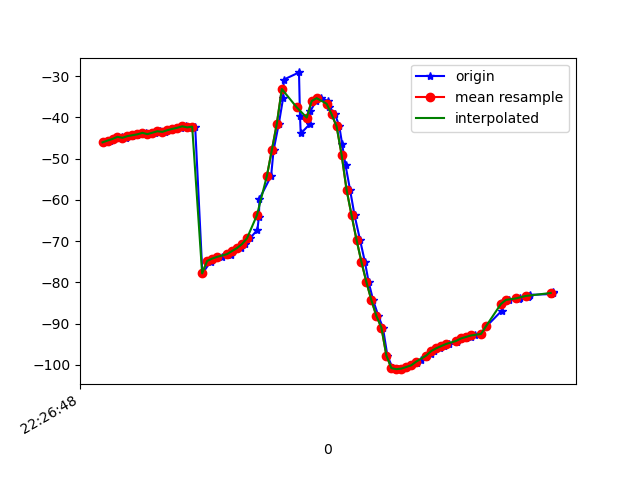

Values plotted in this chart, from the file beside it:
1617748008537, 443645171510213, -46.02136, 24.62091, -23.508453
1617748008548, 443645190740983, -45.59, 24.02, -23.5
1617748008568, 443645209971753, -45.3, 23.74, -22.79
1617748008577, 443645229202523, -45.09, 23.22, -23.52
1617748008599, 443645248433293, -44.69, 22.71, -23.01
1617748008616, 443645267664063, -44.92, 22.85, -24.04
1617748008637, 443645286894833, -44.51, 22.21, -23.74
1617748008657, 443645306125603, -44.3, 22.15, -23.01
1617748008676, 443645325356373, -44.08, 21.49, -23.45
1617748008694, 443645344587143, -43.72, 20.91, -22.9
1617748008713, 443645363817913, -44.04, 21.13, -23.27
1617748008732, 443645383048683, -43.69, 20.6, -23.43
1617748008750, 443645402279453, -43.34, 20.27, -22.65
1617748008771, 443645421510223, -43.49, 20, -23.74
1617748008795, 443645440740993, -43.08, 19.54, -23.62
1617748008807, 443645459971763, -42.76, 19.4, -22.81
1617748008835, 443645479202533, -42.49, 18.98, -23.27
1617748008857, 443645498433303, -42.14, 18.46, -22.74
1617748008861, 443645517664073, -42.4, 18.58, -22.78
1617748008892, 443645536894843, -42.21, 18.04, -22.93
1617748008921, 443645556125613, -77.81, 20.26, -23.84
1617748008954, 443645575356383, -74.96, 17.25, -23.03
1617748008958, 443645594587153, -74.6, 16.82, -23.01
1617748008961, 443645613817923, -74.22, 16.43, -22.99
1617748008999, 443645633048693, -73.79, 16.09, -22.99
1617748009034, 443645652279463, -73.35, 15.75, -23.02
1617748009037, 443645671510233, -72.91, 15.36, -23.04
1617748009040, 443645690741003, -72.39, 15.21, -23.12
1617748009076, 443645709971773, -71.67, 15.91, -23.48
1617748009094, 443645729202543, -70.7, 18.09, -24.47
1617748009112, 443645748433313, -69.3, 21.87, -26.41
1617748009142, 443645767664083, -67.24, 26.99, -29.37
1617748009148, 443645786894853, -64.12, 33.09, -33.65
1617748009150, 443645806125623, -59.74, 39.58, -39.53
1617748009197, 443645825356393, -54.18, 45.54, -47.11
1617748009207, 443645844587163, -47.9, 50.28, -56
1617748009228, 443645863817933, -41.49, 53.79, -65.65
1617748009245, 443645883048703, -35.39, 56.15, -75.74
1617748009248, 443645902279473, -30.81, 57.82, -84.73
1617748009309, 443645921510243, -29.07, 59.11, -90.9
1617748009313, 443645940741013, -39.69, 58.82, -103.3
1617748009316, 443645959971783, -43.88, 61.09, -100.6
1617748009352, 443645979202553, -41.64, 61.56, -106.6
1617748009355, 443645998433323, -38.4, 61.59, -112.3
1617748009378, 443646017664093, -36.01, 61.48, -116.6
1617748009399, 443646036894863, -35.31, 61.49, -118.7
1617748009425, 443646056256901, -35.98, 61.66, -118.8
1617748009429, 443646075487671, -37.37, 61.88, -117.4
1617748009454, 443646094718441, -39.24, 62.17, -114.7
1617748009471, 443646113949211, -42.15, 62.58, -110.5
1617748009482, 443646133179981, -46.34, 62.94, -104.9
1617748009496, 443646152410751, -51.62, 63.03, -98.03
1617748009514, 443646171641521, -57.51, 62.69, -90.45
1617748009532, 443646190872291, -63.66, 61.85, -82.41
1617748009554, 443646210103061, -69.64, 60.48, -74.57
1617748009574, 443646229333831, -75.08, 58.56, -67.43
1617748009589, 443646248564601, -79.97, 56.09, -60.81
1617748009607, 443646267795371, -84.35, 53.04, -54.65
1617748009628, 443646287026141, -88.16, 49.5, -49
1617748009646, 443646306256911, -90.94, 45.67, -44.34
1617748009664, 443646325487681, -97.72, 40.08, -41.28
... 34 more rows
